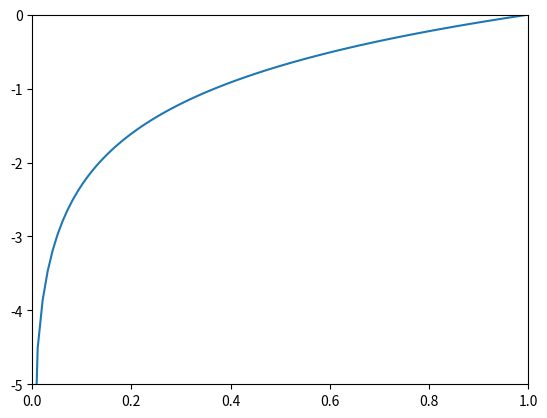

Here is the Python script that generated this plot: (Note: this script raises an exception after producing the figure.)
# Import
import numpy as np
import matplotlib.pylab as plt


# 4.2.1 Sum of Squared error

y = [0.1, 0.05, 0.6, 0.0, 0.05, 0.1, 0.0, 0.1, 0.0, 0.0]
t = [0, 0, 1, 0, 0, 0, 0, 0, 0, 0]
t_dummy = [0, 1, 0, 0, 0, 0, 0, 0, 0, 0]

def sum_squared_error(y, t):
    return 0.5 * np.sum((y-t)**2)

print("Correct: ", sum_squared_error(np.array(y),np.array(t)))
print("Error  : " , sum_squared_error(np.array(y), np.array(t_dummy)))

print(-np.log(0.6))

x = np.arange(0.001, 1, 0.01)
plt.plot(x, np.log(x))
plt.xlim(0,1)
plt.ylim(-5 ,0)

plt.show()

def cross_entropy_error(y, t):
    delta = 1e-7
    return -np.sum(t * np.log(y + delta))

cross_entropy_error(np.array(y), np.array(t))

## 4.2.3 Mini Batch Learning

import sys, os
sys.path.append(os.pardir)
from dataset.mnist import load_mnist

(x_train, t_train), (x_test, t_test) = \
    load_mnist(normalize=True, one_hot_label=True)

print(x_train.shape)
print(t_train.shape)

## 4.2.4 Batch   cross entropy error

### for One-shot test result
def cross_entropy_error(y, t):
    if y.ndim ==1 :
        t = t.reshape(1, t.size)
        y = y.reshape(1, y.size)
        
    batch_size = y.shape[0]
    return -np.sum(t * np.log(y + 1e-7)) / batch_size

### for label data
def cross_entropy_error2(y, t):
    if y.ndim ==1 :
        t = t.reshape(1, t.size)
        y = y.reshape(1, y.size)
        
    batch_size = y.shape[0]
    return -np.sum(t * np.log(y[np.arange(batch_size), t] + 1e-7) / batch_size)

#事前確認
test = np.array([[1,2,3,4,5],[2,3,4,5,6]])
test2 = np.array([4,1])
print(test)
print("test dim = ",test.ndim)
print("test size= ",test.size)
batch = np.arange(test.shape[0]) #2行5列の　2行を0,1に分解　　[0 1]
test[batch, test2] #[0 1], [4, 1] 0行4列=5, 1行1列=3

##
train_size = x_train.shape[0] #60000
batch_size = 10
batch_mask = np.random.choice(train_size, batch_size)

x_batch = x_train[batch_mask]
t_batch = t_train[batch_mask]


# 中心差分
def numerical_diff(f, x):
    h = 1e-4 # 0.0001
    return (f(x+h) - f(x-h)) / (2*h)

def function_1(x):
    return 0.01*x**2 + 0.1*x

def tangent_line(f, x):
    slope = numerical_diff(f, x)
    intercept = f(x) - slope * x
    return lambda t: slope * t + intercept

import numpy as np
import matplotlib.pylab as plt

x = np.arange(0.0, 20.0, 0.1) # 0から20まで、0.1刻みのx配列
y = function_1(x)
plt.xlabel("x")
plt.ylabel("f(x)")
plt.plot(x, y)

# x = 5 の接線
x_point = 5
tangent = tangent_line(function_1, x_point)
y_tangent = tangent(x)
plt.plot(x, y_tangent)

# x = 5 と function_1 の交わる点
plt.plot([x_point, x_point], [-1, function_1(5)], linestyle="--", color="gray")
plt.plot([0, x_point], [function_1(5), function_1(5)], linestyle="--", color="gray")
plt.xlim(0, 20)
plt.ylim(-1 , 6)

plt.show()


def function_2(x):
    return x[0]**2 + x[1]**2


# データ生成
x0 = np.linspace(-5, 5, 100)  # x0の範囲と分割数
x1 = np.linspace(-5, 5, 100)  # x1の範囲と分割数
x0, x1 = np.meshgrid(x0, x1)
y = function_2([x0, x1])

# 3Dプロット
fig = plt.figure()
ax = fig.add_subplot(111, projection='3d')
ax.plot_surface(x0, x1, y, cmap='viridis')

# グラフにラベルを追加
ax.set_xlabel('X0')
ax.set_ylabel('X1')
ax.set_zlabel('function_2(X0, X1)')

# グラフを表示
plt.show()



import numpy as np
import matplotlib.pyplot as plt
from mpl_toolkits.mplot3d import Axes3D

# 関数定義
def f(x):
    return x[0]**2 + x[1]**2

# データ生成
x0 = np.linspace(-5, 5, 100)  # x0の範囲と分割数
x1 = np.linspace(-5, 5, 100)  # x1の範囲と分割数
x0, x1 = np.meshgrid(x0, x1)
y = f([x0, x1])

# 3Dプロット
fig = plt.figure()
ax = fig.add_subplot(111, projection='3d')
ax.plot_surface(x0, x1, y, cmap='viridis')

# グラフにラベルを追加
ax.set_xlabel('X0')
ax.set_ylabel('X1')
ax.set_zlabel('f(X0, X1)')

# グラフに点を追加
x0_point = 3
x1_point = 4
y_point = f([x0_point, x1_point])
ax.scatter(x0_point, x1_point, y_point, color='red', s=100, label='Point (3, 4)')
ax.quiver(x0_point, x1_point, y_point, df_dx0, df_dx1, 0.1, color='blue', label='Gradient')

# 偏微分の計算
df_dx0 = 2 * x0_point
df_dx1 = 2 * x1_point

# 偏微分の結果を表示
print("df/dx0 at (3, 4):", df_dx0)
print("df/dx1 at (3, 4):", df_dx1)

# グラフを表示
plt.show()

def numerical_gradient(f, x):
    h = 1e-4 # 0.0001
    grad = np.zeros_like(x) 
    
    for idx in range(x.size):
        tmp_val = x[idx]
        
        # f(x + h)の計算
        x[idx] = tmp_val + h
        fxh1 = f(x)
        
        # f(x-h)の計算
        x[idx] = tmp_val - h
        fxh2 = f(x)

        grad[idx] = (fxh1 - fxh2) / (2*h)
        x[idx] = tmp_val # 値を元に戻す

    return grad

 
numerical_gradient(function_2, np.array([3.0, 4.0]))                

def _numerical_gradient_no_batch(f, x):
    h = 1e-4  # 0.0001
    grad = np.zeros_like(x)
    
    for idx in range(x.size):
        tmp_val = x[idx]
        x[idx] = float(tmp_val) + h
        fxh1 = f(x)  # f(x+h)
        
        x[idx] = tmp_val - h 
        fxh2 = f(x)  # f(x-h)
        grad[idx] = (fxh1 - fxh2) / (2*h)
        
        x[idx] = tmp_val  # 値を元に戻す
        
    return grad


def numerical_gradient(f, X):
    if X.ndim == 1:
        return _numerical_gradient_no_batch(f, X)
    else:
        grad = np.zeros_like(X)
        print('grad shape= ', grad.shape)
        
        for idx, x in enumerate(X):
            grad[idx] = _numerical_gradient_no_batch(f, x)
        
        return grad

x0 = np.arange(-2, 2.5, 0.25)
x1 = np.arange(-2, 2.5, 0.25)
X, Y = np.meshgrid(x0, x1)

X = X.flatten()
Y = Y.flatten()

grad = numerical_gradient(function_2, np.array([X, Y]).T).T

plt.figure()
plt.quiver(X, Y, -grad[0], -grad[1],  angles="xy",color="#666666")
plt.xlim([-2, 2])
plt.ylim([-2, 2])
plt.xlabel('x0')
plt.ylabel('x1')
plt.grid()
plt.draw()
plt.show()

print(np.array([X, Y]).T.shape)
print(grad.shape)

def gradient_descent(f, init_x, lr=0.1, step_num=20):
    x = init_x
    x_history = []
    
    for i in range(step_num):
        x_history.append(x.copy())
        
        grad = numerical_gradient(f, x)
        x -= lr * grad
        
        #plt.plot([x[0],])
        
    return x, np.array(x_history)

init_x = np.array([-3.0, 4.0])

x, x_history = gradient_descent(function_2, init_x)

# print(x_history)
plt.plot(x_history[:,0],x_history[:,1],'o')
plt.show()

import sys, os
sys.path.append(os.pardir)
import numpy as np
from common.functions import softmax, cross_entropy_error
from common.gradient import numerical_gradient

class simpleNet:
    def __init__(self):
        self.W = np.random.randn(2,3) # ガウス分布で初期化

    def predict(self, x):
        return np.dot(x, self.W)

    def loss(self, x, t):
        z = self.predict(x)
        y = softmax(z)
        loss = cross_entropy_error(y, t)

        return loss

net = simpleNet()
print(net.W)

x = np.array([0.6, 0.9])
t = np.array([0, 0, 1])

print(net.predict(x))
net.loss(x, t)

def f(W):
    return net.loss(x, t)

dw = numerical_gradient(f, net.W)
print('dw = ',dw)

sys.path.append(os.pardir)
from common.functions import *
from common.gradient import numerical_gradient

class TwoLayerNet:

    def __init__(self, input_size, hidden_size, output_size,
                 weight_init_std=0.01):
        # 重みの初期化
        self.params = {}
        self.params['W1'] = weight_init_std * \
                            np.random.randn(input_size, hidden_size)
        self.params['b1'] = np.zeros(hidden_size)
        self.params['W2'] = weight_init_std * \
                            np.random.randn(hidden_size, output_size)
        self.params['b2'] = np.zeros(output_size)

    def predict(self, x):
        W1, W2 = self.params['W1'], self.params['W2']
        b1, b2 = self.params['b1'], self.params['b2']

        a1 = np.dot(x, W1) + b1
        z1 = sigmoid(a1)
        a2 = np.dot(z1, W2) + b2
        y = softmax(a2)
        
        return y

    def loss(self, x, t):
        y = self.predict(x)
        print(y)

        return cross_entropy_error(y, t)

    def accuracy(self, x, t):
        y = self.predict(x)
        y = np.argmax(y, axis=1)
        t = np.argmax(t, axis=1)

        accuracy = np.sum(y == t) / float(x.shape[0])
        return accuracy

    # x:入力データ, t:教師データ
    def numerical_gradient(self, x, t):
        loss_W = lambda W: self.loss(x, t)

        grads = {}
        grads['W1'] = numerical_gradient(loss_W, self.params['W1'])
        grads['b1'] = numerical_gradient(loss_W, self.params['b1'])
        grads['W2'] = numerical_gradient(loss_W, self.params['W2'])
        grads['b2'] = numerical_gradient(loss_W, self.params['b2'])

        return grads

#######
input_size = 784
hidden_size = 100
output_size = 10
net = TwoLayerNet(input_size, hidden_size, output_size)

x = np.random.rand(100, 784)
y = net.predict(x)
t = np.random.rand(100,10)
    

# print(net.params)

net.numerical_gradient(x, t)


import numpy as np
from dataset.mnist import load_mnist
from two_layer_net import TwoLayerNet

(x_train, t_train), (x_test, t_test) = \
    load_mnist(normalize=True, one_hot_label=True)


train_loss_list = []

# ハイパーパラメータ
iters_num = 5
train_size = x_train.shape[0]
batch_size = 2
learning_rate = 0.1

network = TwoLayerNet(input_size=10, hidden_size=50, output_size=10)

for i in range(iters_num):
    # ミニバッチの取得
    batch_mask = np.random.choice(train_size, batch_size)
    x_batch = x_train[batch_mask]
    t_batch = t_train[batch_mask]

    # 勾配の計算
    grad = network.numerical_gradient(x_batch, t_batch)
    # grad = network.gradient(x_batch, t_batch) # 高速版!

    # パラメータの更新
    for key in ('W1', 'b1', 'W2', 'b2'):
        network.params[key] -= learning_rate * grad[key]

    # 学習経過の記録
    loss = network.loss(x_batch, t_batch)
    train_loss_list.append(loss)

#plt.plot(np.linspace(0, iters_num, iters_num -1), trains_loss_list[:])

###### 
from PIL import Image
def img_show(img):
    pil_img = Image.fromarray(np.uint8(img))
    pil_img.show()

img = x_train[101]
label = t_train[101]
print(label)

print(img.shape)
img = img.reshape(28, 28)
print(img.shape)

img_show(img*256)

np.linspace(0,100,101)

